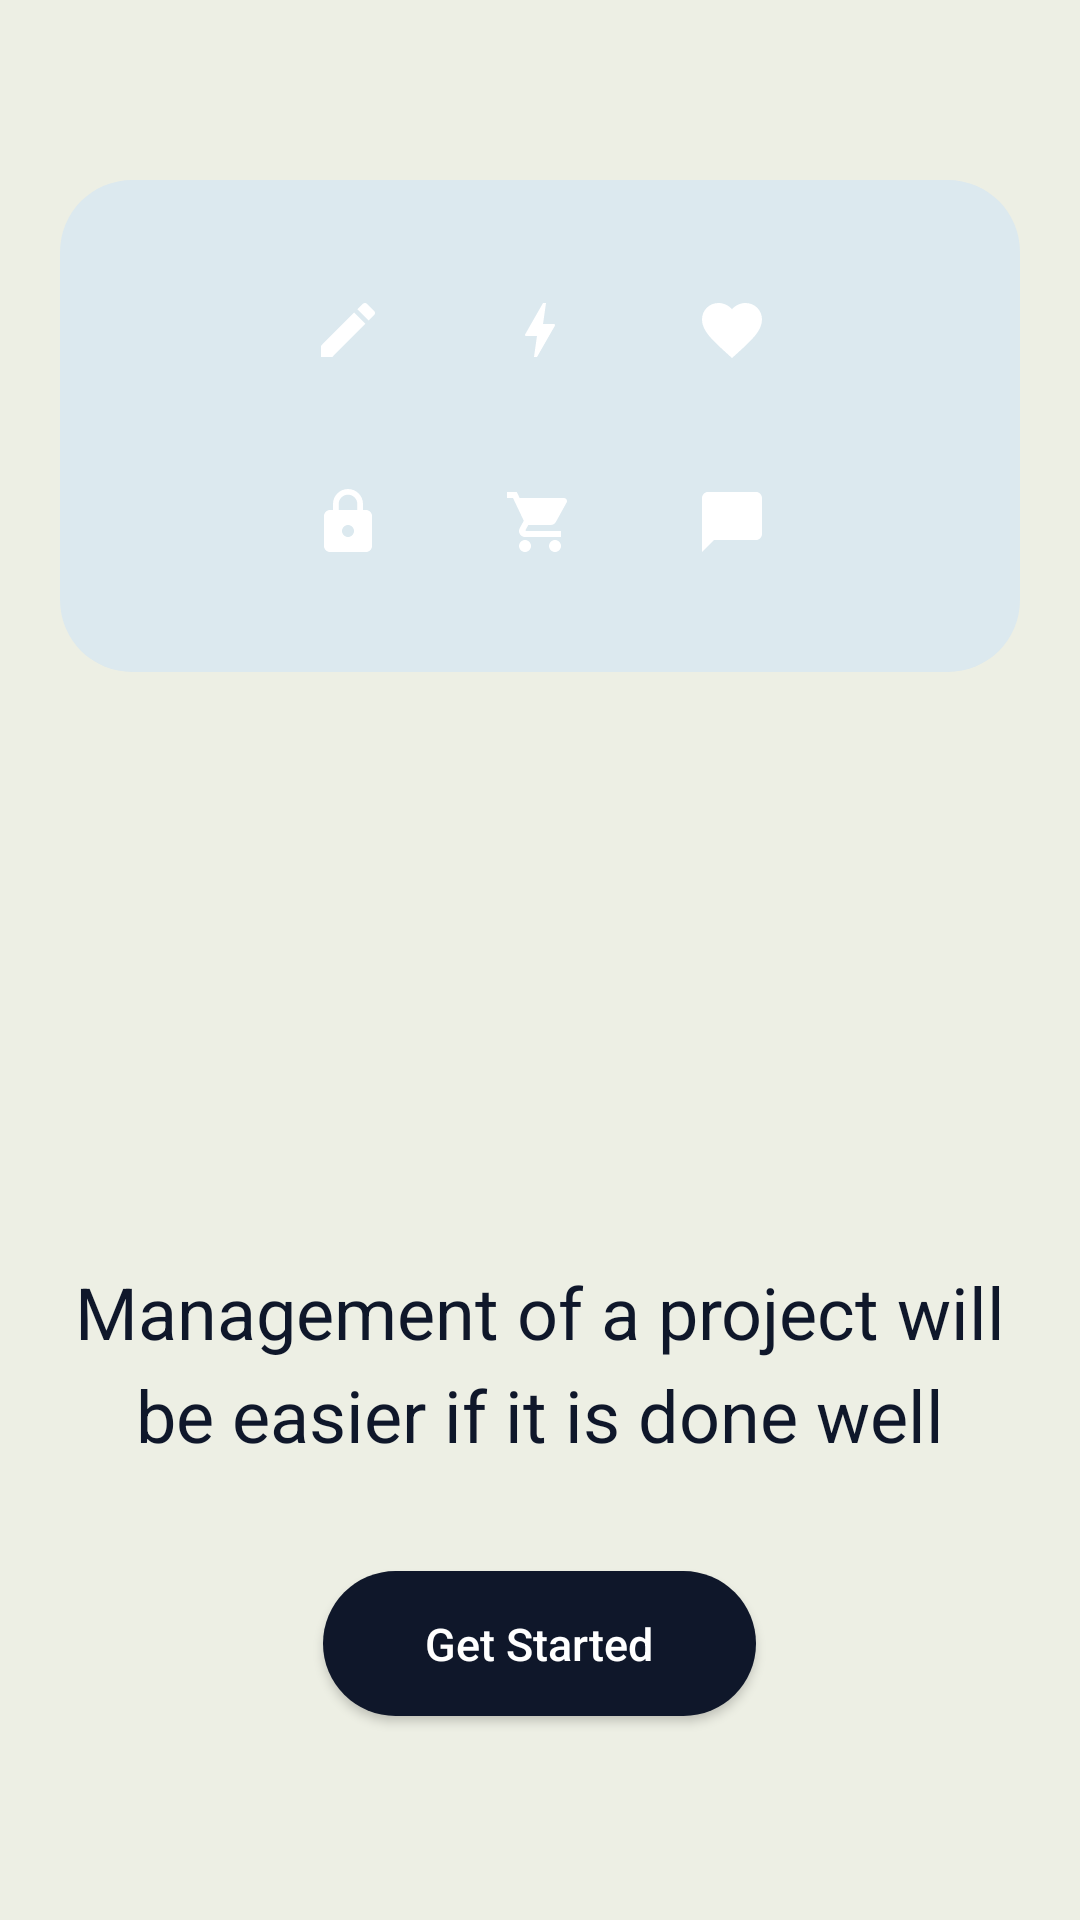

Layout XML and referenced resources for this Android screen:
<!-- AndroidManifest.xml: application theme Theme.TaskFlow -->
<!-- res/layout/activity_splash.xml -->
<?xml version="1.0" encoding="utf-8"?>
<RelativeLayout xmlns:android="http://schemas.android.com/apk/res/android"
    android:layout_width="match_parent"
    android:layout_height="match_parent"
    android:background="@color/splash_background"
    android:fitsSystemWindows="true"
    android:padding="@dimen/screen_padding">

    
    <LinearLayout
        android:id="@+id/illustrationPanel"
        android:layout_width="match_parent"
        android:layout_height="wrap_content"
        android:layout_alignParentTop="true"
        android:layout_marginTop="40dp"
        android:background="@drawable/bg_splash_panel"
        android:orientation="vertical"
        android:padding="24dp">

        <LinearLayout
            android:layout_width="wrap_content"
            android:layout_height="wrap_content"
            android:layout_gravity="center_horizontal"
            android:orientation="horizontal">

            <ImageView
                android:layout_width="52dp"
                android:layout_height="52dp"
                android:background="@drawable/bg_tile_teal"
                android:contentDescription="@null"
                android:padding="14dp"
                android:src="@drawable/ic_edit" />

            <ImageView
                android:layout_width="52dp"
                android:layout_height="52dp"
                android:layout_marginStart="12dp"
                android:background="@drawable/bg_tile_navy"
                android:contentDescription="@null"
                android:padding="14dp"
                android:src="@drawable/ic_bolt" />

            <ImageView
                android:layout_width="52dp"
                android:layout_height="52dp"
                android:layout_marginStart="12dp"
                android:background="@drawable/bg_tile_teal"
                android:contentDescription="@null"
                android:padding="14dp"
                android:src="@drawable/ic_heart" />
        </LinearLayout>

        <LinearLayout
            android:layout_width="wrap_content"
            android:layout_height="wrap_content"
            android:layout_gravity="center_horizontal"
            android:layout_marginTop="12dp"
            android:orientation="horizontal">

            <ImageView
                android:layout_width="52dp"
                android:layout_height="52dp"
                android:background="@drawable/bg_tile_navy"
                android:contentDescription="@null"
                android:padding="14dp"
                android:src="@drawable/ic_lock" />

            <ImageView
                android:layout_width="52dp"
                android:layout_height="52dp"
                android:layout_marginStart="12dp"
                android:background="@drawable/bg_tile_teal"
                android:contentDescription="@null"
                android:padding="14dp"
                android:src="@drawable/ic_cart" />

            <ImageView
                android:layout_width="52dp"
                android:layout_height="52dp"
                android:layout_marginStart="12dp"
                android:background="@drawable/bg_tile_navy"
                android:contentDescription="@null"
                android:padding="14dp"
                android:src="@drawable/ic_chat" />
        </LinearLayout>
    </LinearLayout>

    <androidx.appcompat.widget.AppCompatButton
        android:id="@+id/btnGetStarted"
        android:layout_width="wrap_content"
        android:layout_height="wrap_content"
        android:layout_alignParentBottom="true"
        android:layout_centerHorizontal="true"
        android:layout_marginBottom="48dp"
        android:background="@drawable/bg_button_dark"
        android:paddingStart="34dp"
        android:paddingTop="14dp"
        android:paddingEnd="34dp"
        android:paddingBottom="14dp"
        android:text="@string/get_started"
        android:textAllCaps="false"
        android:textColor="@color/white"
        android:textSize="15sp" />

    <TextView
        android:id="@+id/tvSplashHeadline"
        android:layout_width="match_parent"
        android:layout_height="wrap_content"
        android:layout_above="@id/btnGetStarted"
        android:layout_marginBottom="36dp"
        android:gravity="center"
        android:lineSpacingExtra="6dp"
        android:text="@string/splash_headline"
        android:textColor="@color/ink"
        android:textSize="24sp" />

</RelativeLayout>
<!-- resources referenced by this layout -->
<resources>
  <color name="ink">#FF0F172A</color>
  <color name="splash_background">#FFEDEFE4</color>
  <color name="white">#FFFFFFFF</color>
  <dimen name="screen_padding">20dp</dimen>
  <!-- drawable bg_button_dark (drawable) -->
  <?xml version="1.0" encoding="utf-8"?>
  <shape xmlns:android="http://schemas.android.com/apk/res/android" android:shape="rectangle">
      <solid android:color="@color/ink" />
      <corners android:radius="26dp" />
  </shape>
  <!-- drawable bg_splash_panel (drawable) -->
  <?xml version="1.0" encoding="utf-8"?>
  <shape xmlns:android="http://schemas.android.com/apk/res/android" android:shape="rectangle">
      <solid android:color="@color/splash_panel" />
      <corners android:radius="24dp" />
  </shape>
  <!-- drawable ic_bolt (drawable) -->
  <?xml version="1.0" encoding="utf-8"?>
  <vector xmlns:android="http://schemas.android.com/apk/res/android"
      android:width="24dp"
      android:height="24dp"
      android:viewportWidth="24"
      android:viewportHeight="24"
      android:tint="@color/white">
      <path
          android:fillColor="#FF000000"
          android:pathData="M11,21h-1l1,-7H7.5c-0.88,0 -0.33,-0.75 -0.31,-0.78C8.48,10.94 10.42,7.54 13.01,3h1l-1,7h3.51c0.4,0 0.62,0.19 0.4,0.66C12.97,17.55 11,21 11,21z" />
  </vector>
  <!-- drawable ic_chat (drawable) -->
  <?xml version="1.0" encoding="utf-8"?>
  <vector xmlns:android="http://schemas.android.com/apk/res/android"
      android:width="24dp"
      android:height="24dp"
      android:viewportWidth="24"
      android:viewportHeight="24"
      android:tint="@color/white">
      <path
          android:fillColor="#FF000000"
          android:pathData="M20,2H4c-1.1,0 -1.99,0.9 -1.99,2L2,22l4,-4h14c1.1,0 2,-0.9 2,-2V4c0,-1.1 -0.9,-2 -2,-2z" />
  </vector>
  <!-- drawable ic_edit (drawable) -->
  <?xml version="1.0" encoding="utf-8"?>
  <vector xmlns:android="http://schemas.android.com/apk/res/android"
      android:width="24dp"
      android:height="24dp"
      android:viewportWidth="24"
      android:viewportHeight="24"
      android:tint="@color/white">
      <path
          android:fillColor="#FF000000"
          android:pathData="M3,17.25V21h3.75L17.81,9.94l-3.75,-3.75L3,17.25zM20.71,7.04c0.39,-0.39 0.39,-1.02 0,-1.41l-2.34,-2.34c-0.39,-0.39 -1.02,-0.39 -1.41,0l-1.83,1.83 3.75,3.75 1.83,-1.83z" />
  </vector>
  <!-- drawable ic_heart (drawable) -->
  <?xml version="1.0" encoding="utf-8"?>
  <vector xmlns:android="http://schemas.android.com/apk/res/android"
      android:width="24dp"
      android:height="24dp"
      android:viewportWidth="24"
      android:viewportHeight="24"
      android:tint="@color/white">
      <path
          android:fillColor="#FF000000"
          android:pathData="M12,21.35l-1.45,-1.32C5.4,15.36 2,12.28 2,8.5 2,5.42 4.42,3 7.5,3c1.74,0 3.41,0.81 4.5,2.09C13.09,3.81 14.76,3 16.5,3 19.58,3 22,5.42 22,8.5c0,3.78 -3.4,6.86 -8.55,11.54L12,21.35z" />
  </vector>
  <string name="get_started">Get Started</string>
  <string name="splash_headline">Management of a project will be easier if it is done well</string>
  <style name="Theme.TaskFlow" parent="Theme.MaterialComponents.Light.NoActionBar">
          <item name="colorPrimary">@color/blue</item>
          <item name="colorPrimaryDark">@color/blue_dark</item>
          <item name="colorAccent">@color/blue</item>
          <item name="android:windowBackground">@color/white</item>
          <item name="android:statusBarColor">@color/white</item>
          <item name="android:windowLightStatusBar">true</item>
      </style>
  <color name="splash_panel">#FFDCE9EF</color>
  <color name="blue">#FF4C8DFF</color>
  <color name="blue_dark">#FF3B74E8</color>
</resources>
